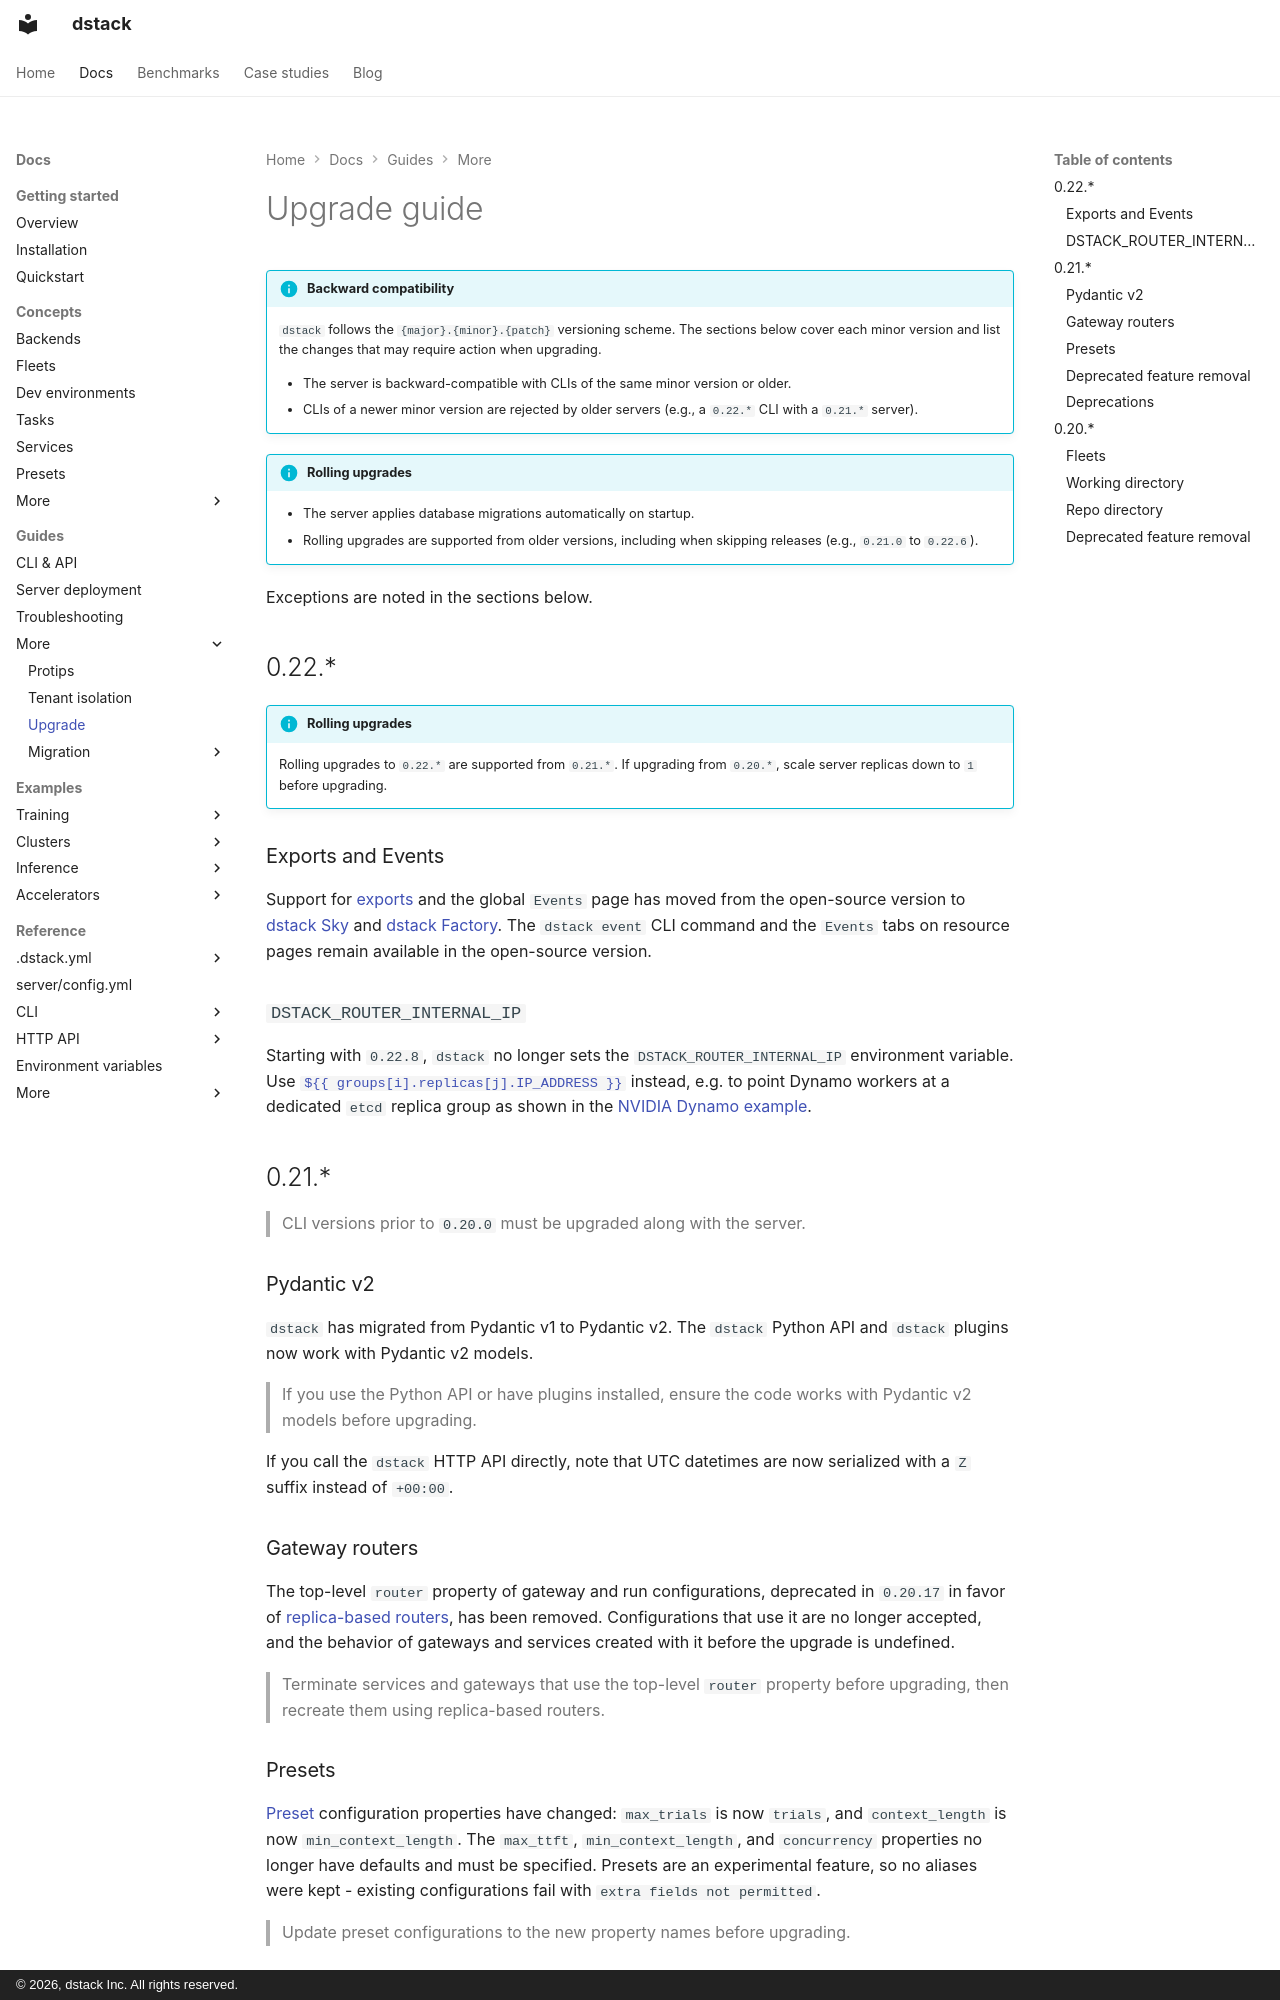

repository: dstackai/dstack · page: docs/guides/upgrade/index.html · generator: mkdocs · copyright: © 2026, dstack Inc. All rights reserved.

---
title: Upgrade
description: Upgrading to newer versions of dstack
---

# Upgrade guide

<!-- TODO: Describe the deprecation policy -->

!!! info "Backward compatibility"
    `dstack` follows the `{major}.{minor}.{patch}` versioning scheme. The sections below cover each minor version and list the changes that may require action when upgrading.

    - The server is backward-compatible with CLIs of the same minor version or older.
    - CLIs of a newer minor version are rejected by older servers (e.g., a `0.22.*` CLI with a `0.21.*` server).

!!! info "Rolling upgrades"
    - The server applies database migrations automatically on startup.
    - Rolling upgrades are supported from older versions, including when skipping releases (e.g., `0.21.0` to `0.22.6`).

Exceptions are noted in the sections below.

## 0.22.* { #0_22 }

!!! info "Rolling upgrades"
    Rolling upgrades to `0.22.*` are supported from `0.21.*`. If upgrading from `0.20.*`, scale server replicas down to `1` before upgrading.

### Exports and Events

Support for [exports](../concepts/exports.md) and the global `Events` page has moved from the open-source version to [dstack Sky](https://dstack.ai/products/sky/) and [dstack Factory](https://dstack.ai/products/factory/). The `dstack event` CLI command and the `Events` tabs on resource pages remain available in the open-source version.

### `DSTACK_ROUTER_INTERNAL_IP`

Starting with `0.22.8`, `dstack` no longer sets the `DSTACK_ROUTER_INTERNAL_IP` environment variable. Use [`${{ groups[i].replicas[j].IP_ADDRESS }}`](../concepts/services.md#replica-groups) instead, e.g. to point Dynamo workers at a dedicated `etcd` replica group as shown in the [NVIDIA Dynamo example](../examples/inference/dynamo.md).

## 0.21.* { #0_21 }

> CLI versions prior to `0.20.0` must be upgraded along with the server.

### Pydantic v2

`dstack` has migrated from Pydantic v1 to Pydantic v2. The `dstack` Python API and `dstack` plugins now work with Pydantic v2 models.

> If you use the Python API or have plugins installed, ensure the code works with Pydantic v2 models before upgrading.

If you call the `dstack` HTTP API directly, note that UTC datetimes are now serialized with a `Z` suffix instead of `+00:00`.

### Gateway routers

The top-level `router` property of gateway and run configurations, deprecated in `0.20.17` in favor of [replica-based routers](../concepts/services.md#router), has been removed. Configurations that use it are no longer accepted, and the behavior of gateways and services created with it before the upgrade is undefined.

> Terminate services and gateways that use the top-level `router` property before upgrading, then recreate them using replica-based routers.
